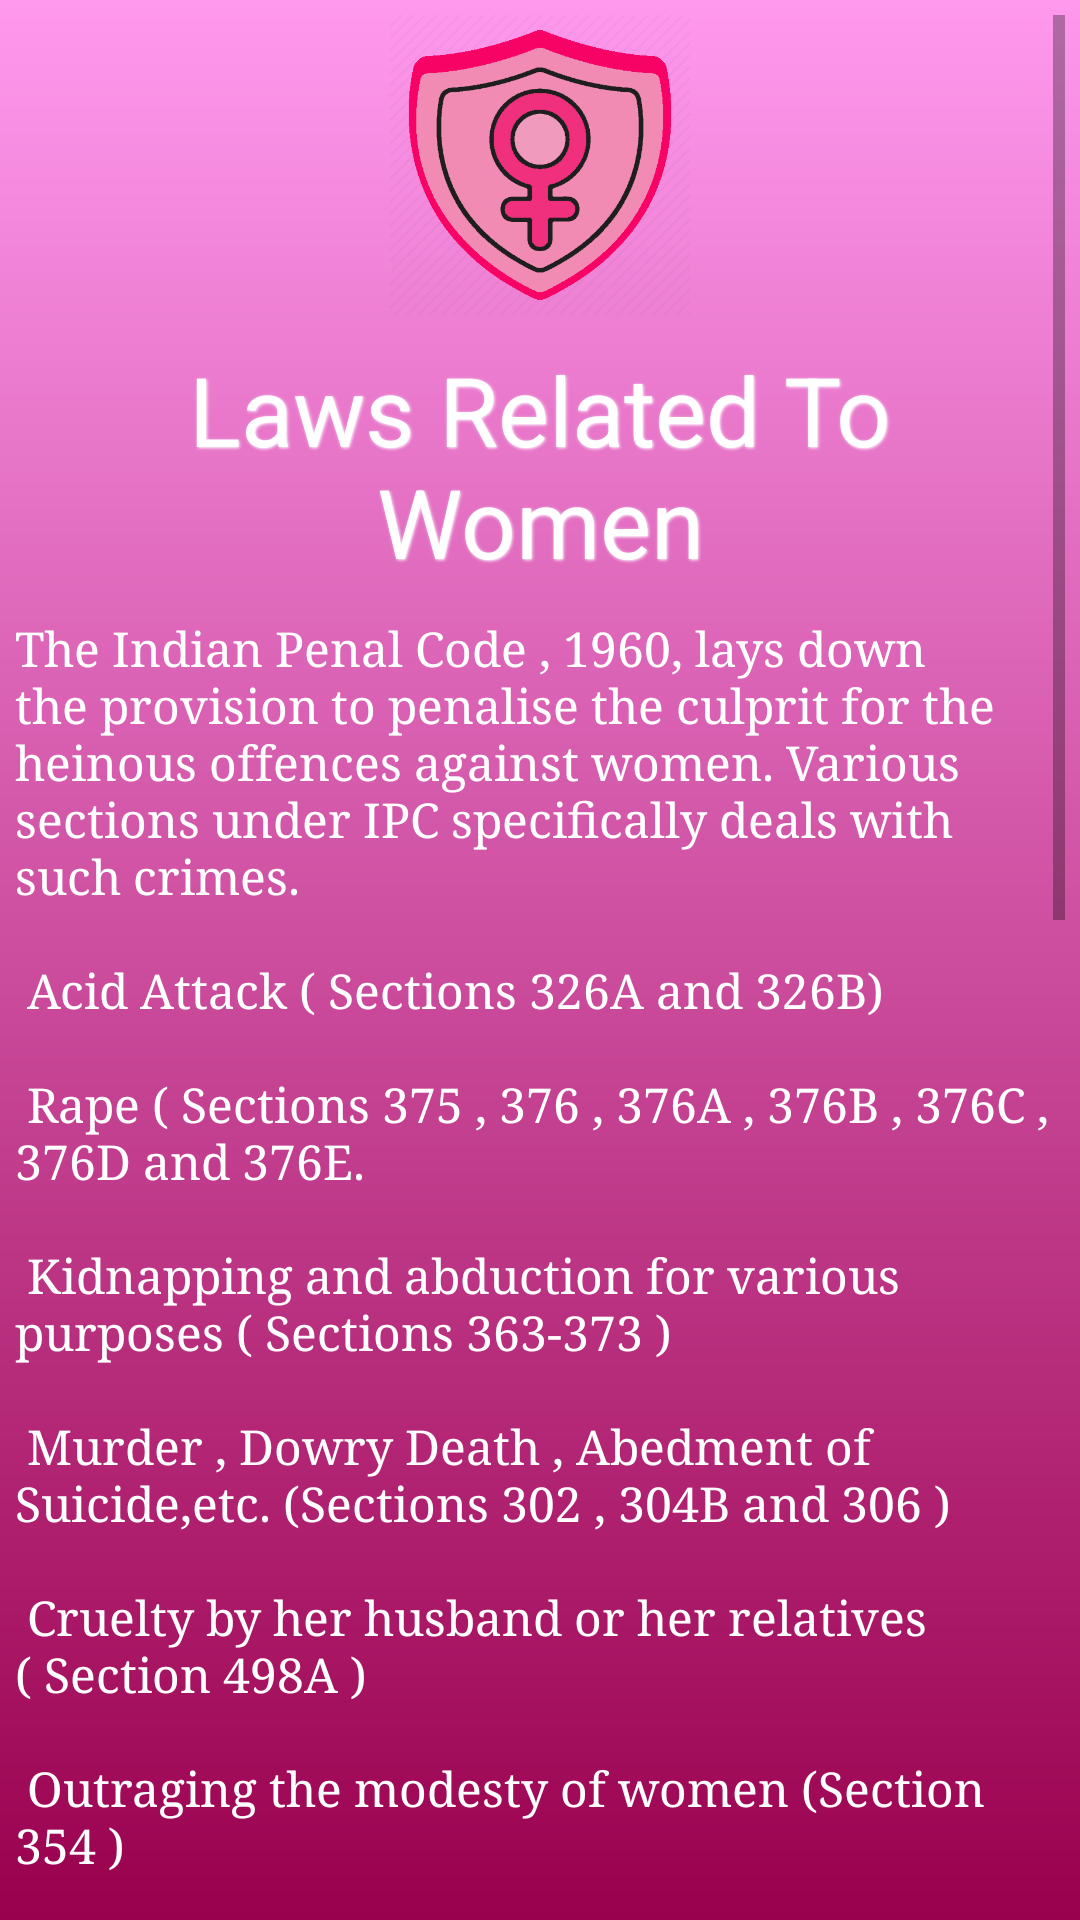

Write the Android layout XML for this screen, with the resource values it uses.
<!-- AndroidManifest.xml: application theme Theme.Womeniya -->
<!-- res/layout/activity_laws.xml -->
<?xml version="1.0" encoding="utf-8"?>
<LinearLayout xmlns:android="http://schemas.android.com/apk/res/android"
    xmlns:tools="http://schemas.android.com/tools"
    android:layout_width="match_parent"
    android:layout_height="match_parent"
    android:padding="5dp"
    android:orientation="vertical"
    android:background="@drawable/gradient2"
    tools:context=".Laws">

    <ScrollView
        android:layout_width="fill_parent"
        android:layout_height="fill_parent">

        <LinearLayout
            android:layout_width="match_parent"
            android:layout_height="wrap_content"
            android:orientation="vertical">

            <ImageView
                android:layout_width="100dp"
                android:layout_marginBottom="10dp"
                android:layout_height="100dp"
                android:src="@drawable/protection"
                android:layout_gravity="center_horizontal" />

            <LinearLayout
                android:layout_width="match_parent"
                android:layout_height="wrap_content"
                android:orientation="horizontal">

                <TextView
                    android:layout_width="fill_parent"
                    android:layout_height="wrap_content"
                    android:layout_marginBottom="10dp"
                    android:gravity="center"
                    android:shadowColor="#fff"
                    android:shadowDx="1"
                    android:shadowDy="1"
                    android:shadowRadius="2"
                    android:text="@string/heading3"
                    android:textColor="#FFf"
                    android:textSize="32sp"

                    />
            </LinearLayout>

            <TextView
                android:layout_width="fill_parent"
                android:layout_height="wrap_content"
                android:text="@string/laws"
                android:textColor="#fff"
                android:textSize="16sp"

                android:typeface="serif" />

            <LinearLayout
                android:layout_width="match_parent"
                android:layout_height="wrap_content"
                android:orientation="vertical"
                android:background="#FFFF66"
                android:layout_marginTop="30dp">


            </LinearLayout>
        </LinearLayout>
    </ScrollView>
</LinearLayout>
<!-- resources referenced by this layout -->
<resources>
  <!-- drawable gradient2 (drawable) -->
  <?xml version="1.0" encoding="utf-8"?>
  <shape xmlns:android="http://schemas.android.com/apk/res/android"
      android:shape="rectangle"
  
      >
      <gradient
          android:startColor="@color/tbg"
          android:angle="270"
          android:endColor="@color/ltbg" />
  
  </shape>
  <!-- drawable protection: png bitmap (drawable, 24378 bytes) -->
  <string name="heading3">Laws Related To Women</string>
  <string name="laws">
  
          The Indian Penal Code , 1960, lays down the provision to penalise the culprit for the heinous
          offences against women. Various sections under IPC specifically deals with such crimes.
  \n \n Acid Attack ( Sections 326A and 326B)
  \n \n Rape ( Sections 375 , 376 , 376A , 376B , 376C , 376D and 376E.
  \n \n Kidnapping and abduction for various purposes ( Sections 363-373 )
  \n \n Murder , Dowry Death , Abedment of Suicide,etc. (Sections 302 , 304B and 306 )
  \n \n Cruelty by her husband or her relatives ( Section 498A )
  \n \n Outraging the modesty of women (Section 354 )
  \n \n Sexual harassment ( Section 354A )
  \n \n Assault on women with intend to disrobe a women (Section 354B )
  \n \n Voyeurism ( Section 354C )
  \n \n Stalking ( Section 354D )
  \n \n Word , gesture or act intended to insult the modesty of a women ( Section 509 )
          \n \n ---------------------------------------------------------------------------------
          \n \n The Immoral Traffic (Prevention) Act, 1956
          \n \n The Dowry Prohibition Act, 1961 (28 of 1961) (Amended in 1986)
          \n \n The Indecent Representation of Women (Prohibition) Act, 1986
          \n \n The Commission of Sati (Prevention) Act, 1987 (3 of 1988)
          \n \n Protection of Women from Domestic Violence Act, 2005
          \n \n The Sexual Harassment of Women at Workplace (PREVENTION, PROHIBITION and REDRESSAL) Act, 2013
          \n \n The Criminal Law (Amendment) Act, 2013
      </string>
  <style name="Theme.Womeniya" parent="Theme.MaterialComponents.DayNight.DarkActionBar">
          
          <item name="colorPrimary">@color/purple_500</item>
          <item name="colorPrimaryVariant">@color/purple_700</item>
          <item name="colorOnPrimary">@color/white</item>
          
          <item name="colorSecondary">@color/teal_200</item>
          <item name="colorSecondaryVariant">@color/teal_700</item>
          <item name="colorOnSecondary">@color/black</item>
          
          <item name="android:statusBarColor" tools:targetApi="l">?attr/colorPrimaryVariant</item>
          
      </style>
  <color name="tbg">#FF99EE</color>
  <color name="ltbg">#99004D</color>
  <color name="purple_500">#FF6200EE</color>
  <color name="purple_700">#FF3700B3</color>
  <color name="white">#FFFFFFFF</color>
  <color name="teal_200">#FF03DAC5</color>
  <color name="teal_700">#FF018786</color>
  <color name="black">#FF000000</color>
</resources>
